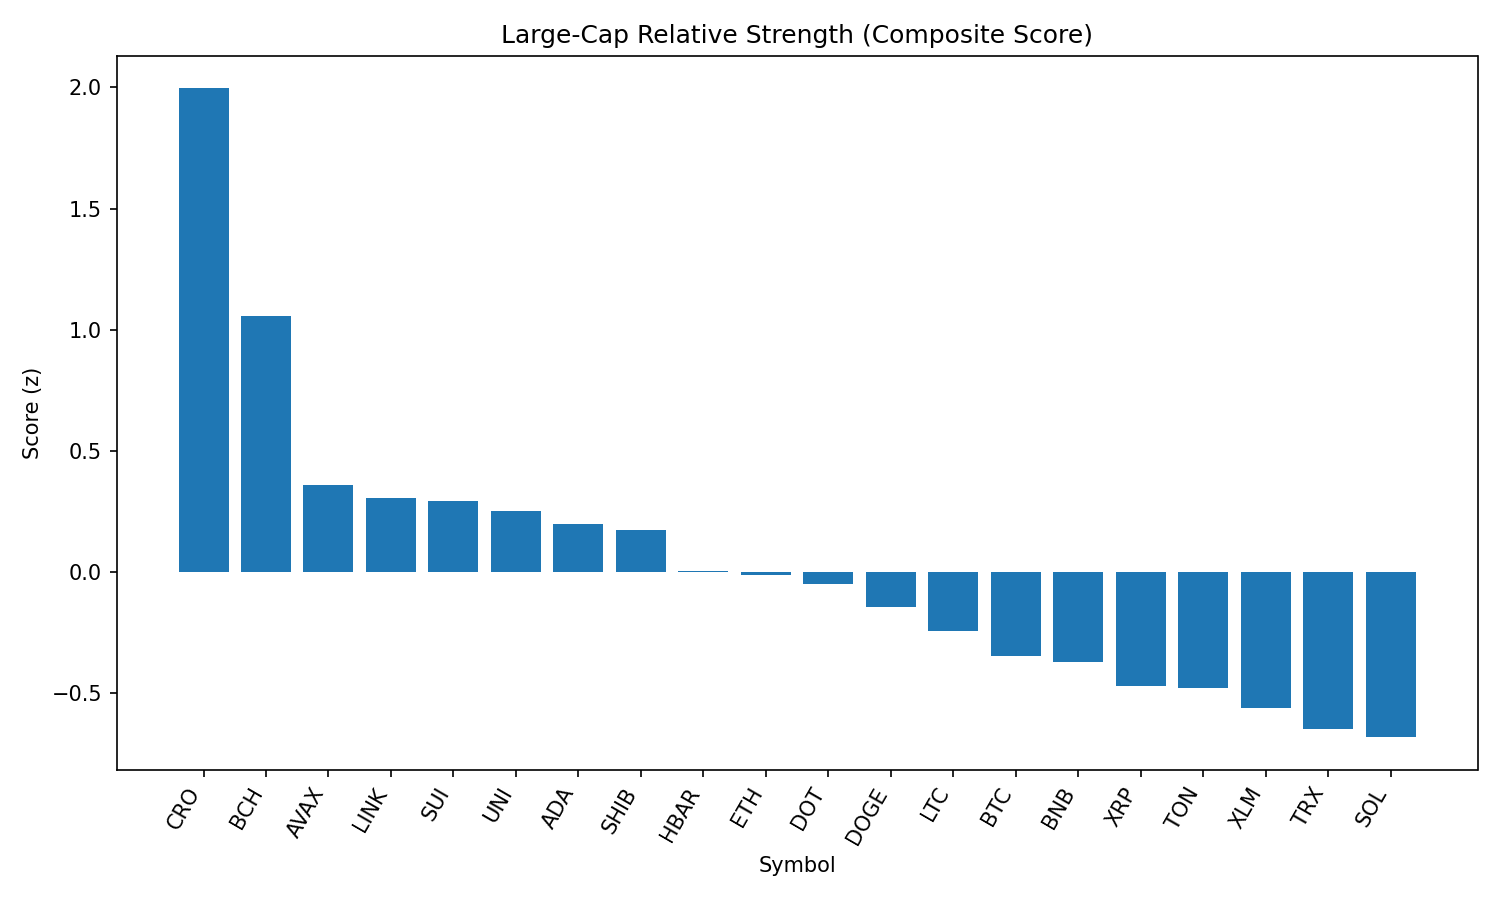

The data file committed next to this chart (first rows):
rank, name, symbol, price, pct_1h, pct_24h, pct_7d, pct_1h_vs_btc, pct_24h_vs_btc, pct_7d_vs_btc, market_cap_rank, market_cap, volume_usd, score
1, Cronos, CRO, 0.3176, -0.004208, 14.68, 105.9, -0.2077, 14.38, 111.2, 22, 10622956697, 810581247, 1.995
2, Bitcoin Cash, BCH, 544.2, 1.836, 1.942, -7.67, 1.633, 1.643, -2.413, 21, 10848479367, 198160924, 1.055
3, Avalanche, AVAX, 23.84, 1.191, 0.4142, -9.352, 0.9874, 0.1154, -4.095, 23, 10060798799, 435229308, 0.3585
4, Chainlink, LINK, 23.39, 1.253, -0.4351, -9.8, 1.049, -0.7339, -4.543, 13, 15861884801, 904542562, 0.3076
5, Sui, SUI, 3.3, 1.264, -0.5175, -11.53, 1.06, -0.8163, -6.275, 19, 11579947399, 572920746, 0.2917
6, Uniswap, UNI, 9.76, 0.8947, 1.814, -13.38, 0.6912, 1.516, -8.119, 34, 5856882840, 243951675, 0.252
7, Cardano, ADA, 0.8213, 1.195, -0.9716, -9.973, 0.9912, -1.27, -4.716, 11, 29964128200, 1329165407, 0.2
8, Shiba Inu, SHIB, 1.241e-05, 0.7034, 1.871, -5.479, 0.4999, 1.573, -0.2218, 30, 7314134204, 203757793, 0.1724
9, Hedera, HBAR, 0.2246, 0.9479, -0.973, -9.712, 0.7444, -1.272, -4.455, 24, 9507521313, 230110880, 0.004709
10, Ethereum, ETH, 4376, 0.5182, 1.22, -7.241, 0.3147, 0.9209, -1.983, 2, 527857057073, 25435455814, -0.01141
11, Polkadot, DOT, 3.78, 0.7557, -0.1933, -8.852, 0.5522, -0.4921, -3.594, 35, 5751635219, 232598108, -0.05039
12, Dogecoin, DOGE, 0.2159, 0.5065, 0.644, -8.369, 0.303, 0.3452, -3.112, 9, 32533097337, 1570760401, -0.1434
13, Litecoin, LTC, 110.3, 0.4989, -0.1215, -8.75, 0.2954, -0.4203, -3.493, 27, 8406900679, 409386743, -0.2432
14, Bitcoin, BTC, 108785, 0.2035, 0.2988, -5.257, 0.0, 0.0, 0.0, 1, 2165230575070, 37530270234, -0.3442
15, BNB, BNB, 858.4, 0.2821, -0.1334, -3.428, 0.0786, -0.4322, 1.829, 5, 119440821893, 995181924, -0.3703
16, XRP, XRP, 2.8, 0.3454, -1.289, -6.98, 0.1419, -1.588, -1.722, 4, 166756438140, 5175472722, -0.4706
17, Toncoin, TON, 3.13, -0.09508, 1.733, -6.151, -0.2986, 1.434, -0.8933, 28, 8031725236, 148758043, -0.4783
18, Stellar, XLM, 0.3547, 0.3776, -1.699, -13.65, 0.174, -1.998, -8.388, 20, 11125515134, 241898877, -0.5601
19, TRON, TRX, 0.3379, -0.1926, 0.9786, -6.829, -0.3961, 0.6798, -1.572, 10, 31987724392, 677697714, -0.6457
20, Solana, SOL, 200.3, 0.4364, -4.278, -0.5907, 0.2329, -4.577, 4.667, 6, 108253156275, 8242391830, -0.6808
21, Hyperliquid, HYPE, 43.79, 0.1738, -2.485, 0.03131, -0.02976, -2.784, 5.289, 17, 11852806203, 224132569, -0.6987
